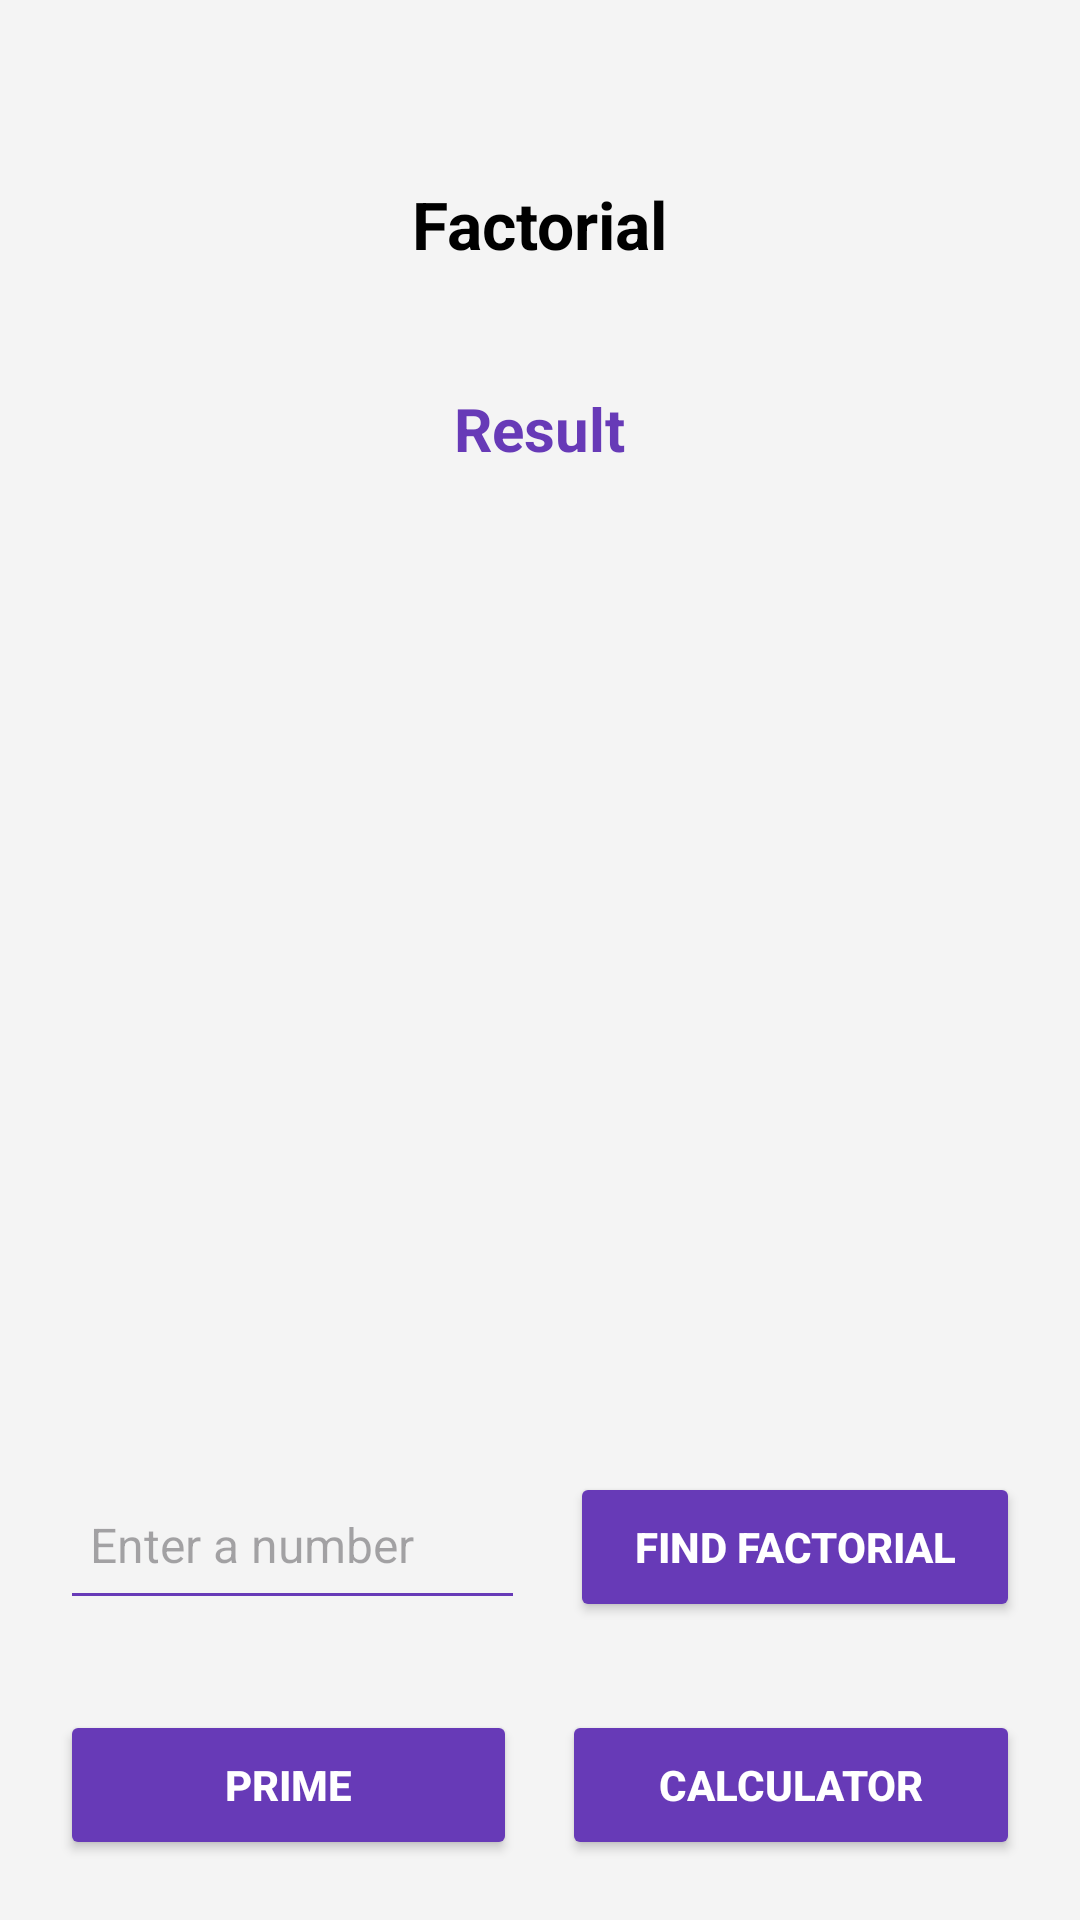

The Android layout XML behind this screen, and the referenced resources:
<!-- AndroidManifest.xml: application theme Theme.MultiActivityApplication -->
<!-- res/layout/factorial.xml -->
<?xml version="1.0" encoding="utf-8"?>
<LinearLayout xmlns:android="http://schemas.android.com/apk/res/android"
    android:layout_width="match_parent"
    android:layout_height="match_parent"
    android:orientation="vertical"
    android:background="#F4F4F4"
    android:padding="20dp">

    
    <TextView
        android:id="@+id/txtTitle"
        android:layout_width="wrap_content"
        android:layout_height="wrap_content"
        android:text="Factorial"
        android:textStyle="bold"
        android:textSize="22sp"
        android:textColor="#000000"
        android:layout_gravity="center_horizontal"
        android:layout_marginTop="40dp" />

    
    <TextView
        android:id="@+id/txtResult"
        android:layout_width="wrap_content"
        android:layout_height="wrap_content"
        android:text="Result"
        android:textStyle="bold"
        android:textSize="20sp"
        android:textColor="#673AB7"
        android:layout_gravity="center_horizontal"
        android:layout_marginTop="40dp" />

    
    <LinearLayout
        android:layout_width="match_parent"
        android:layout_height="0dp"
        android:layout_weight="1" />

    
    <LinearLayout
        android:layout_width="match_parent"
        android:layout_height="wrap_content"
        android:orientation="horizontal"
        android:layout_marginBottom="30dp">

        <EditText
            android:id="@+id/etNumber"
            android:layout_width="0dp"
            android:layout_height="50dp"
            android:layout_weight="1"
            android:hint="Enter a number"
            android:inputType="number"
            android:textSize="16sp"
            android:backgroundTint="#673AB7"
            android:padding="10dp" />

        <Button
            android:id="@+id/btnFactorial"
            android:layout_width="150dp"
            android:layout_height="50dp"
            android:text="Find Factorial"
            android:textStyle="bold"
            android:textColor="#FFFFFF"
            android:backgroundTint="#673AB7"
            android:layout_marginStart="15dp" />

    </LinearLayout>

    
    <LinearLayout
        android:layout_width="match_parent"
        android:layout_height="wrap_content"
        android:orientation="horizontal">

        <Button
            android:id="@+id/btnPrime"
            android:layout_width="0dp"
            android:layout_height="50dp"
            android:layout_weight="1"
            android:text="Prime"
            android:textStyle="bold"
            android:textColor="#FFFFFF"
            android:backgroundTint="#673AB7" />

        <Button
            android:id="@+id/btnCalculator"
            android:layout_width="0dp"
            android:layout_height="50dp"
            android:layout_weight="1"
            android:text="Calculator"
            android:textStyle="bold"
            android:textColor="#FFFFFF"
            android:backgroundTint="#673AB7"
            android:layout_marginStart="15dp" />

    </LinearLayout>

</LinearLayout>
<!-- resources referenced by this layout -->
<resources>
  <style name="Theme.MultiActivityApplication" parent="Base.Theme.MultiActivityApplication" />
  <style name="Base.Theme.MultiActivityApplication" parent="Theme.Material3.DayNight.NoActionBar">
          
          
      </style>
</resources>
